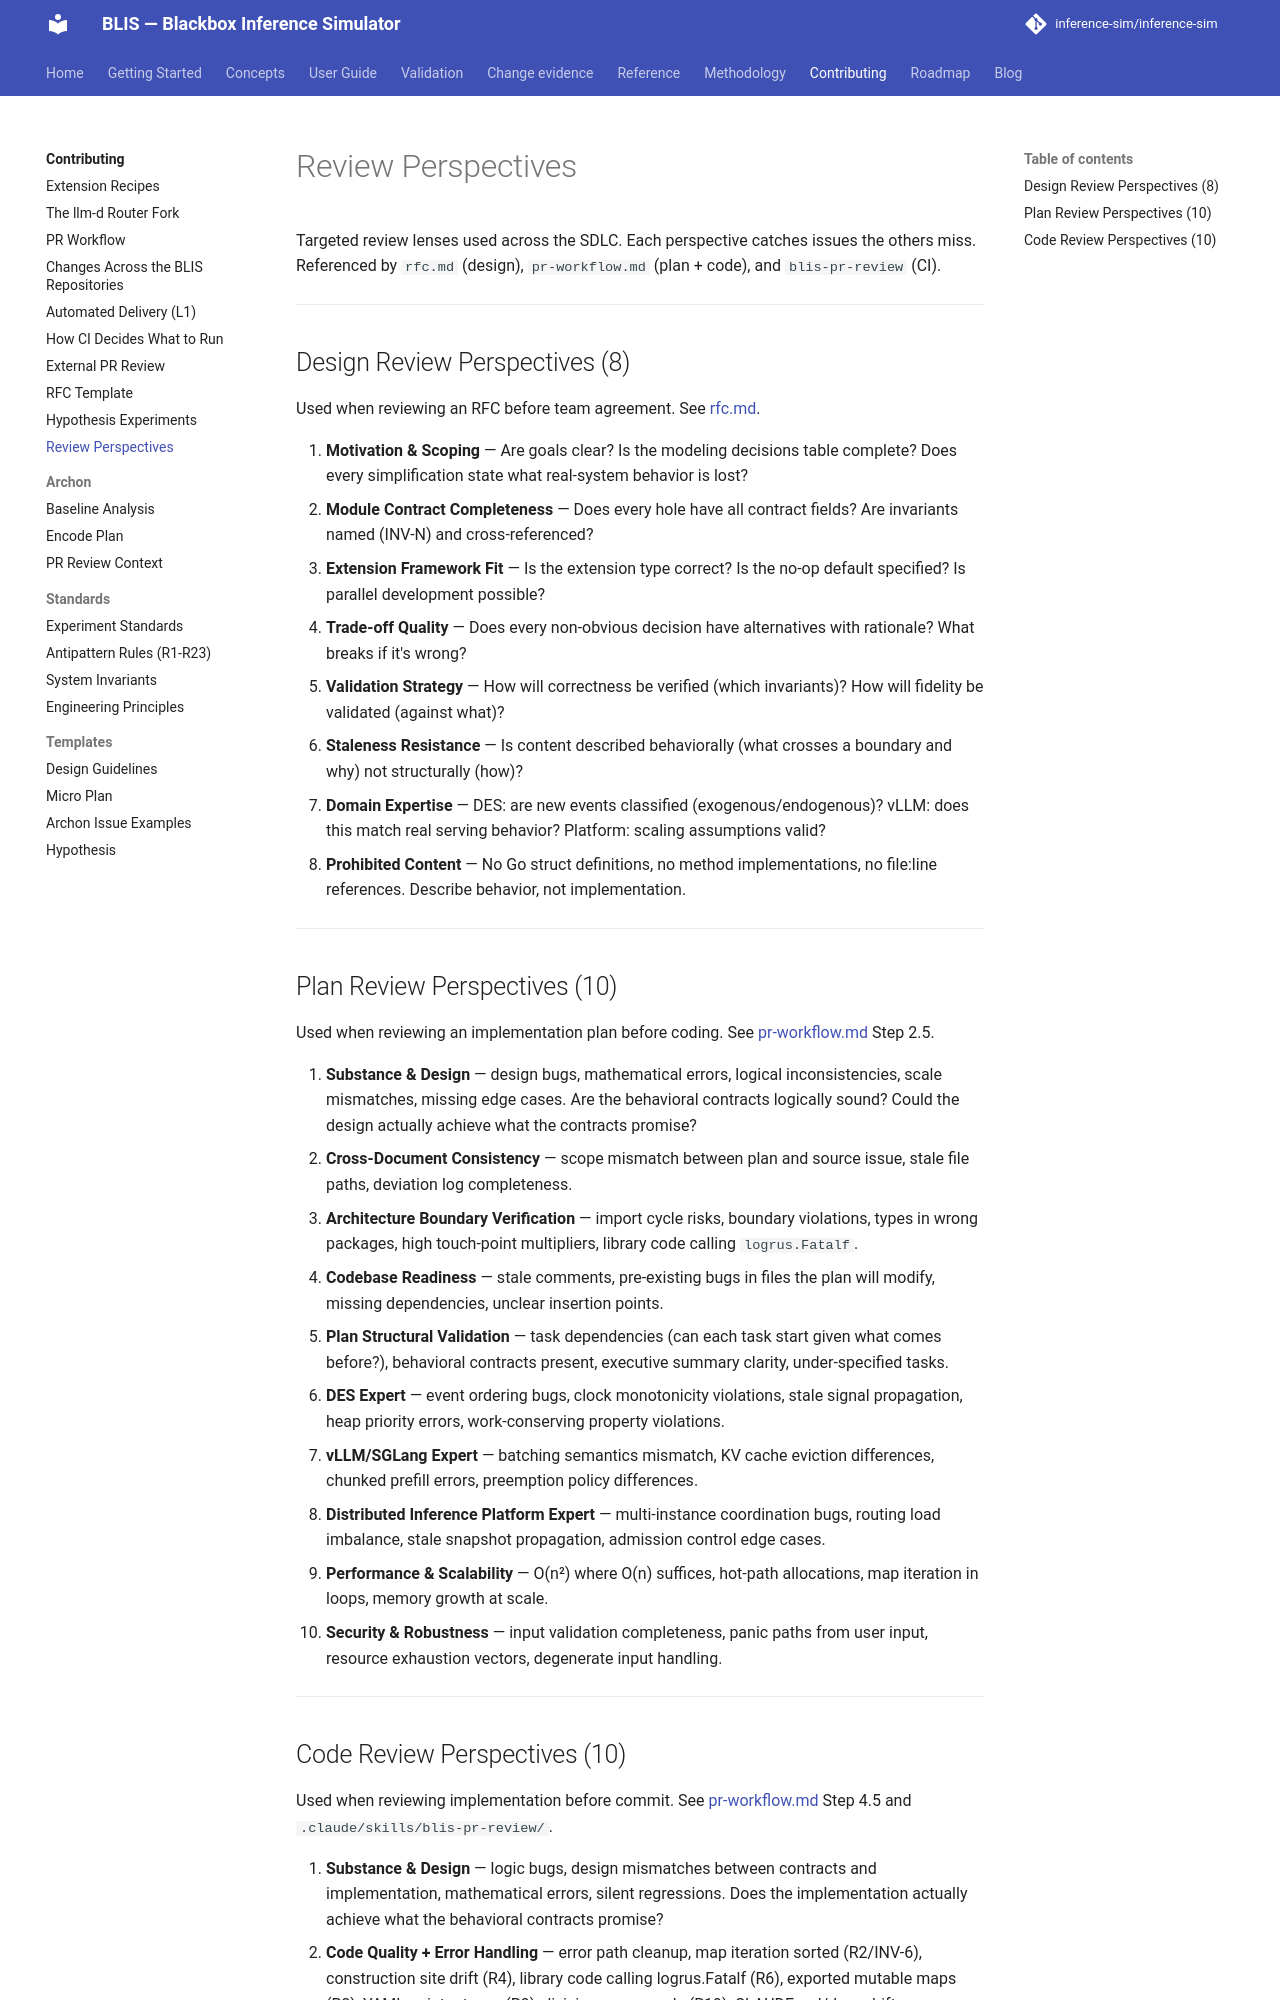

repository: inference-sim/inference-sim · page: 0.18/contributing/perspectives/index.html · generator: mkdocs

# Review Perspectives

Targeted review lenses used across the SDLC. Each perspective catches issues the others miss. Referenced by `rfc.md` (design), `pr-workflow.md` (plan + code), and `blis-pr-review` (CI).

---

## Design Review Perspectives (8)

Used when reviewing an RFC before team agreement. See [rfc.md](rfc.md).

1. **Motivation & Scoping** — Are goals clear? Is the modeling decisions table complete? Does every simplification state what real-system behavior is lost?
2. **Module Contract Completeness** — Does every hole have all contract fields? Are invariants named (INV-N) and cross-referenced?
3. **Extension Framework Fit** — Is the extension type correct? Is the no-op default specified? Is parallel development possible?
4. **Trade-off Quality** — Does every non-obvious decision have alternatives with rationale? What breaks if it's wrong?
5. **Validation Strategy** — How will correctness be verified (which invariants)? How will fidelity be validated (against what)?
6. **Staleness Resistance** — Is content described behaviorally (what crosses a boundary and why) not structurally (how)?
7. **Domain Expertise** — DES: are new events classified (exogenous/endogenous)? vLLM: does this match real serving behavior? Platform: scaling assumptions valid?
8. **Prohibited Content** — No Go struct definitions, no method implementations, no file:line references. Describe behavior, not implementation.

---

## Plan Review Perspectives (10)

Used when reviewing an implementation plan before coding. See [pr-workflow.md](pr-workflow.md) Step 2.5.

1. **Substance & Design** — design bugs, mathematical errors, logical inconsistencies, scale mismatches, missing edge cases. Are the behavioral contracts logically sound? Could the design actually achieve what the contracts promise?
2. **Cross-Document Consistency** — scope mismatch between plan and source issue, stale file paths, deviation log completeness.
3. **Architecture Boundary Verification** — import cycle risks, boundary violations, types in wrong packages, high touch-point multipliers, library code calling `logrus.Fatalf`.
4. **Codebase Readiness** — stale comments, pre-existing bugs in files the plan will modify, missing dependencies, unclear insertion points.
5. **Plan Structural Validation** — task dependencies (can each task start given what comes before?), behavioral contracts present, executive summary clarity, under-specified tasks.
6. **DES Expert** — event ordering bugs, clock monotonicity violations, stale signal propagation, heap priority errors, work-conserving property violations.
7. **vLLM/SGLang Expert** — batching semantics mismatch, KV cache eviction differences, chunked prefill errors, preemption policy differences.
8. **Distributed Inference Platform Expert** — multi-instance coordination bugs, routing load imbalance, stale snapshot propagation, admission control edge cases.
9. **Performance & Scalability** — O(n²) where O(n) suffices, hot-path allocations, map iteration in loops, memory growth at scale.
10. **Security & Robustness** — input validation completeness, panic paths from user input, resource exhaustion vectors, degenerate input handling.

---
